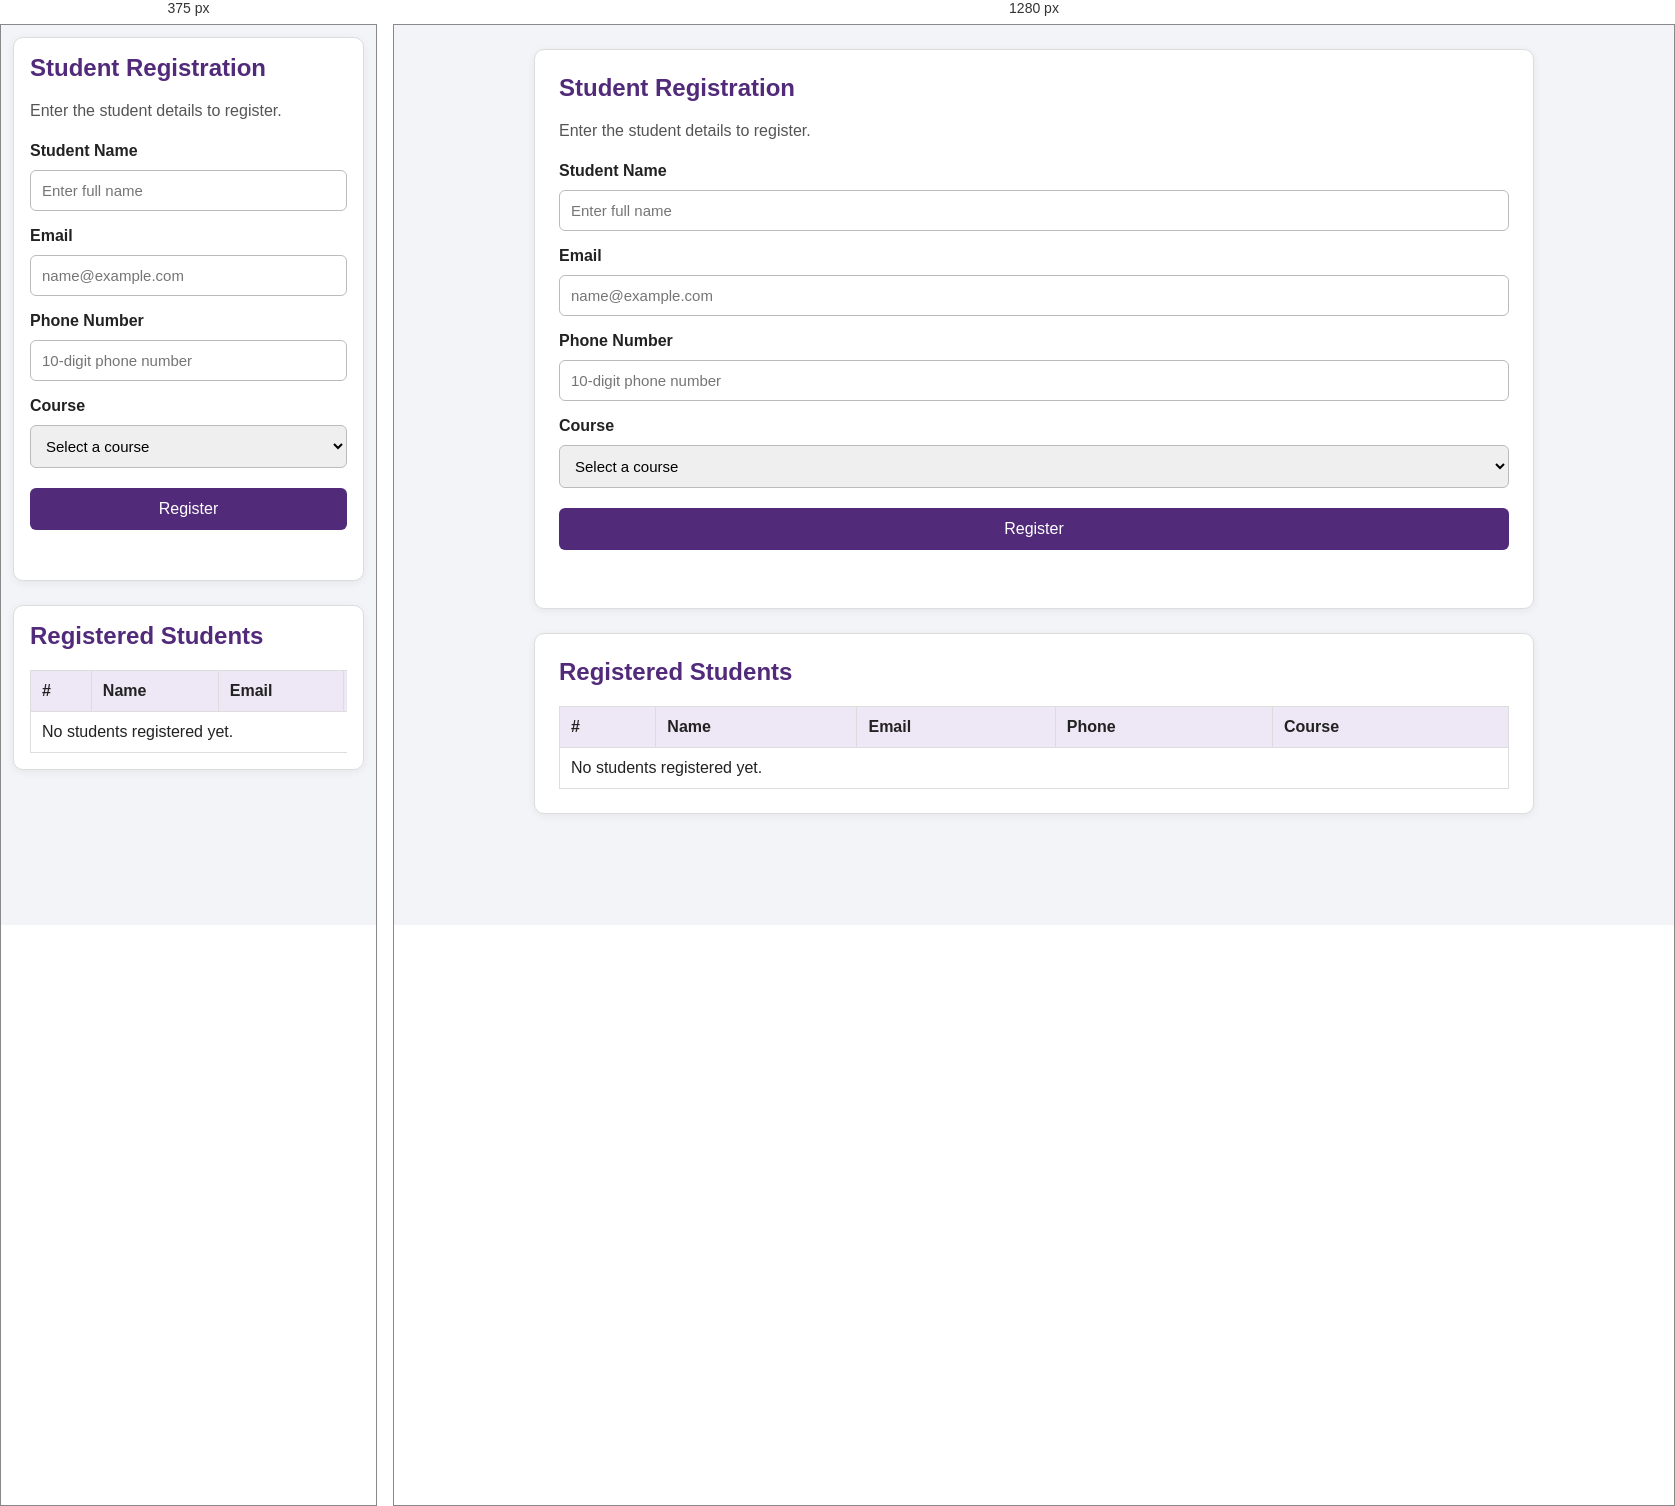
Rendered at 375 px and 1280 px, left to right.

<!-- file: index.html -->
<!DOCTYPE html>
<html lang="en">
<head>
  <meta charset="UTF-8">
  <meta name="viewport" content="width=device-width, initial-scale=1.0">
  <title>Student Registration Management System</title>
  <link rel="stylesheet" href="style.css">
</head>
<body>
  <main class="container">
    <section class="card">
      <h1>Student Registration</h1>
      <p class="intro">Enter the student details to register.</p>
 
      <form id="studentForm" novalidate>
        <label for="studentName">Student Name</label>
        <input type="text" id="studentName" placeholder="Enter full name">
 
        <label for="email">Email</label>
        <input type="email" id="email" placeholder="name@example.com">
 
        <label for="phone">Phone Number</label>
        <input type="tel" id="phone" placeholder="10-digit phone number">
 
        <label for="course">Course</label>
        <select id="course">
          <option value="">Select a course</option>
          <option value="HTML">HTML</option>
          <option value="CSS">CSS</option>
          <option value="JavaScript">JavaScript</option>
          <option value="Full Stack Development">Full Stack Development</option>
        </select>
 
        <button type="submit">Register</button>
        <p id="message" class="message" aria-live="polite"></p>
      </form>
    </section>
 
    <section class="card records">
      <h2>Registered Students</h2>
      <div class="table-wrap">
        <table>
          <thead>
            <tr>
              <th>#</th>
              <th>Name</th>
              <th>Email</th>
              <th>Phone</th>
              <th>Course</th>
            </tr>
          </thead>
          <tbody id="studentTableBody">
            <tr id="emptyRow"><td colspan="5">No students registered yet.</td></tr>
          </tbody>
        </table>
      </div>
    </section>
  </main>
  <script src="script.js"></script>
</body>
</html>


/* @media block from style.css */
@media (max-width: 600px) {
  body {
    padding: 12px;
  }
 
  .card {
    padding: 16px;
  }
 
  h1 {
    font-size: 24px;
  }
}